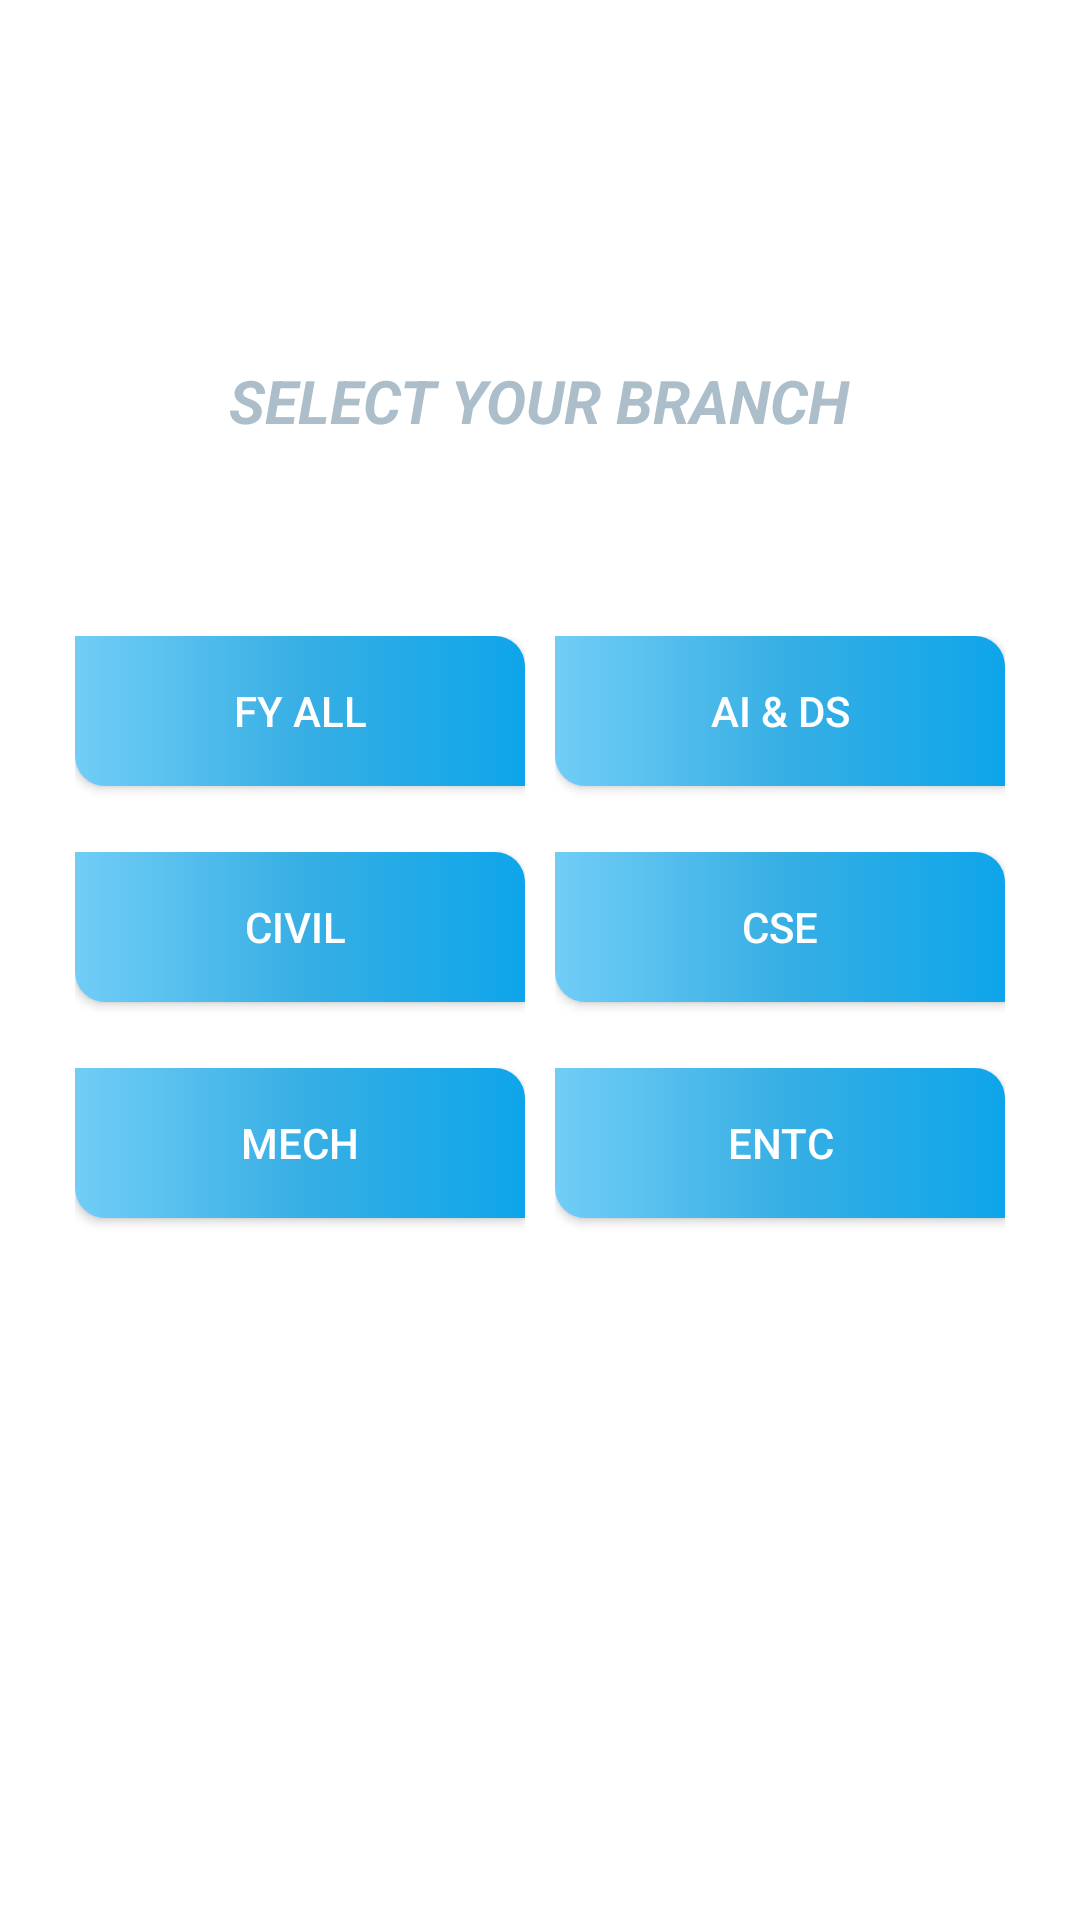

Android layout source for this screen:
<!-- AndroidManifest.xml: application theme mythem -->
<!-- res/layout/activity_main.xml -->
<?xml version="1.0" encoding="utf-8"?>
<RelativeLayout
    xmlns:android="http://schemas.android.com/apk/res/android"
    xmlns:app="http://schemas.android.com/apk/res-auto"
    xmlns:tools="http://schemas.android.com/tools"
    android:layout_width="match_parent"
    android:layout_height="match_parent"
    android:background="@color/white"
    tools:context=".MainActivity">

   <com.google.android.material.appbar.AppBarLayout
       android:layout_width="match_parent"
       android:layout_height="wrap_content">
       <androidx.appcompat.widget.Toolbar
           android:id="@+id/toolbar1"
           android:layout_width="match_parent"
           android:layout_height="wrap_content">

       </androidx.appcompat.widget.Toolbar>
   </com.google.android.material.appbar.AppBarLayout>



    <TextView
        android:layout_width="wrap_content"
        android:layout_height="wrap_content"
        android:layout_marginBottom="0dp"
        android:text="SELECT YOUR BRANCH"
        android:textSize="20sp"
        android:textColor="#ABBECA"
        android:layout_centerHorizontal="true"
        android:layout_marginTop="120dp"
        android:textStyle="bold|italic"/>


    <LinearLayout
        android:id="@+id/layout1"
        android:layout_width="wrap_content"
        android:layout_height="wrap_content"
        android:layout_centerVertical="true"
        android:layout_marginLeft="25dp"

        android:orientation="vertical">

        <androidx.appcompat.widget.AppCompatButton
            android:id="@+id/but1"
            android:layout_width="150dp"
            android:layout_height="50dp"
            android:layout_marginBottom="22dp"
            android:background="@drawable/back"
            android:text="fy all"
            android:textColor="@color/white" />

        <androidx.appcompat.widget.AppCompatButton
            android:id="@+id/but5"
            android:layout_width="150dp"
            android:layout_height="50dp"
            android:layout_gravity="center_horizontal"
            android:layout_marginBottom="22dp"
            android:background="@drawable/back"
            android:gravity="center"
            android:text="civil "

            android:textColor="@color/white" />

        <androidx.appcompat.widget.AppCompatButton
            android:id="@+id/but6"
            android:layout_width="150dp"
            android:layout_height="50dp"
            android:layout_marginBottom="22dp"
            android:background="@drawable/back"
            android:text="mech"
            android:textColor="@color/white" />


    </LinearLayout>

    <LinearLayout

        android:layout_width="wrap_content"
        android:layout_height="wrap_content"
        android:layout_alignParentRight="true"
        android:layout_centerInParent="true"
        android:layout_marginRight="25dp"
        android:orientation="vertical">

        <androidx.appcompat.widget.AppCompatButton
            android:id="@+id/but2"
            android:layout_width="150dp"
            android:layout_height="50dp"
            android:layout_marginBottom="22dp"
            android:background="@drawable/back"
            android:text="ai &amp; ds"
            android:textColor="@color/white" />

        <androidx.appcompat.widget.AppCompatButton
            android:id="@+id/but3"
            android:layout_width="150dp"
            android:layout_height="50dp"
            android:layout_marginBottom="22dp"
            android:background="@drawable/back"
            android:text="cse"
            android:textColor="@color/white" />

        <androidx.appcompat.widget.AppCompatButton
            android:id="@+id/but4"
            android:layout_width="150dp"
            android:layout_height="50dp"
            android:layout_marginBottom="22dp"
            android:background="@drawable/back"
            android:text="entc"
            android:textColor="@color/white" />
    </LinearLayout>




</RelativeLayout>
<!-- resources referenced by this layout -->
<resources>
  <!-- drawable back (drawable) -->
  <?xml version="1.0" encoding="utf-8"?>
  <selector xmlns:android="http://schemas.android.com/apk/res/android">
      <item>
          <shape android:shape="rectangle">
              <solid android:color="#FFEB3B"/>
              <size android:width="1000dp"
                  android:height="1000dp"/>
              <corners android:topRightRadius="10dp"
                  android:bottomLeftRadius="10dp"
                  />
              <gradient android:endColor="#0EA5EA"
                  android:centerColor="#38AFE4"
                  android:startColor="#71CDF6"
  />
  
  
  
          </shape>
  
      </item>
  
  </selector>
  <style name="mythem" parent="Theme.AppCompat.Light.NoActionBar">
          <item name="colorPrimary">@color/white</item>
          <item name="android:colorPrimaryDark">#ffff</item>
          <item name="colorAccent">@color/design_default_color_primary</item>
      </style>
  <!-- not gathered from this repository: default colours our renderer supplied (Android Studio template values) -->
  <color name="white">#FFFFFFFF</color>
</resources>
